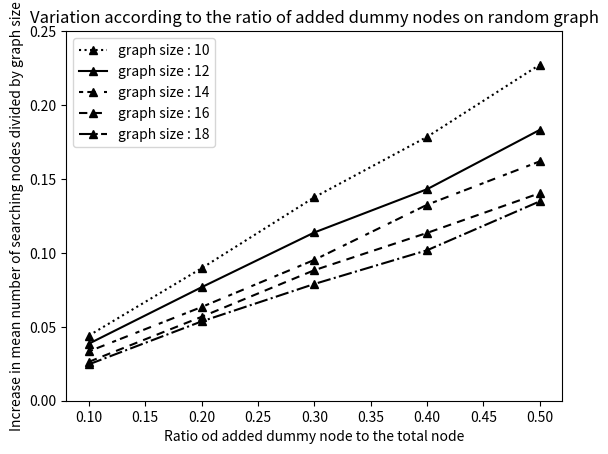

This figure's Python source:
import matplotlib.pyplot as plt

x = [0.1, 0.2, 0.3, 0.4, 0.5]
y = [0.044101, 0.089628, 0.137645, 0.1785, 0.227310811]

x2 = [0.1, 0.2, 0.3, 0.4, 0.5]
y2 = [0.03860360, 0.076784188, 0.113824786, 0.143087607, 0.183225108]

x3 = [0.1, 0.2, 0.3, 0.4, 0.5]
y3 = [0.033416988, 0.063402778, 0.095274725, 0.132561225, 0.161919643]

x4 = [0.1, 0.2, 0.3, 0.4, 0.5]
y4 = [0.026334459, 0.056768092, 0.088309295, 0.113518836, 0.140400641]

x5 = [0.1, 0.2, 0.3, 0.4, 0.5]
y5 = [0.02462963, 0.05365812, 0.078985507, 0.101783154, 0.134899818]


plt.plot(x, y, 'k:^', label = 'graph size : 10')
plt.plot(x2, y2, 'k-^', label = 'graph size : 12')
plt.plot(x3, y3, 'k--^', dashes = [2,2,4,4], label = 'graph size : 14')
plt.plot(x4, y4, 'k--^', dashes = [4,3], label = 'graph size : 16')
plt.plot(x5, y5, 'k-.^', label = 'graph size : 18')

plt.ylim(0.0,0.25)

plt.xlabel('Ratio od added dummy node to the total node')
plt.ylabel('Increase in mean number of searching nodes divided by graph size')

plt.title('Variation according to the ratio of added dummy nodes on random graph')

plt.legend()

plt.show()
